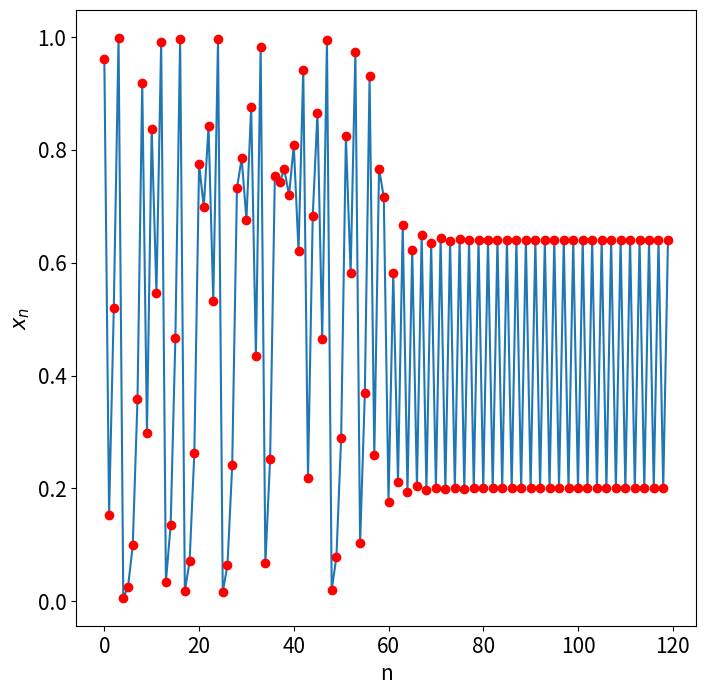

Recreate this plot in Python.
# Programs 19a: Chaos control in the logistic map.
# Control to period two.
# See Figure 19.3(b).

import matplotlib.pyplot as plt
import numpy as np
# Parameters
mu=4;k=0.217;         
N_iter=60;
xs=[];
x=[];
x.append(0.6);
ns=np.arange(0,N_iter,2)
nsc=np.arange(N_iter,2*N_iter,2)

for n in ns:
    x1=mu*x[n]*(1-x[n])
    x.append(x1)
    xs.append([n,x1])
    x2=mu*x1*(1-x1)
    x.append(x2)
    xs.append([n+1,x2])
    
for n in nsc:
    x1=k*mu*x[n]*(1-x[n])
    x.append(x1)
    xs.append([n,x1])
    x2=mu*x1*(1-x1)
    x.append(x2)
    xs.append([n+1,x2])
    
xs=np.array(xs)

fig, ax = plt.subplots(figsize=(8,8))
plt.plot(xs[:,0],xs[:,1])
plt.plot(xs[:,0],xs[:,1],'ro')
plt.xlabel("n",fontsize=15)
plt.ylabel(r"$x_n$",fontsize=15)
plt.tick_params(labelsize=15)
plt.show()